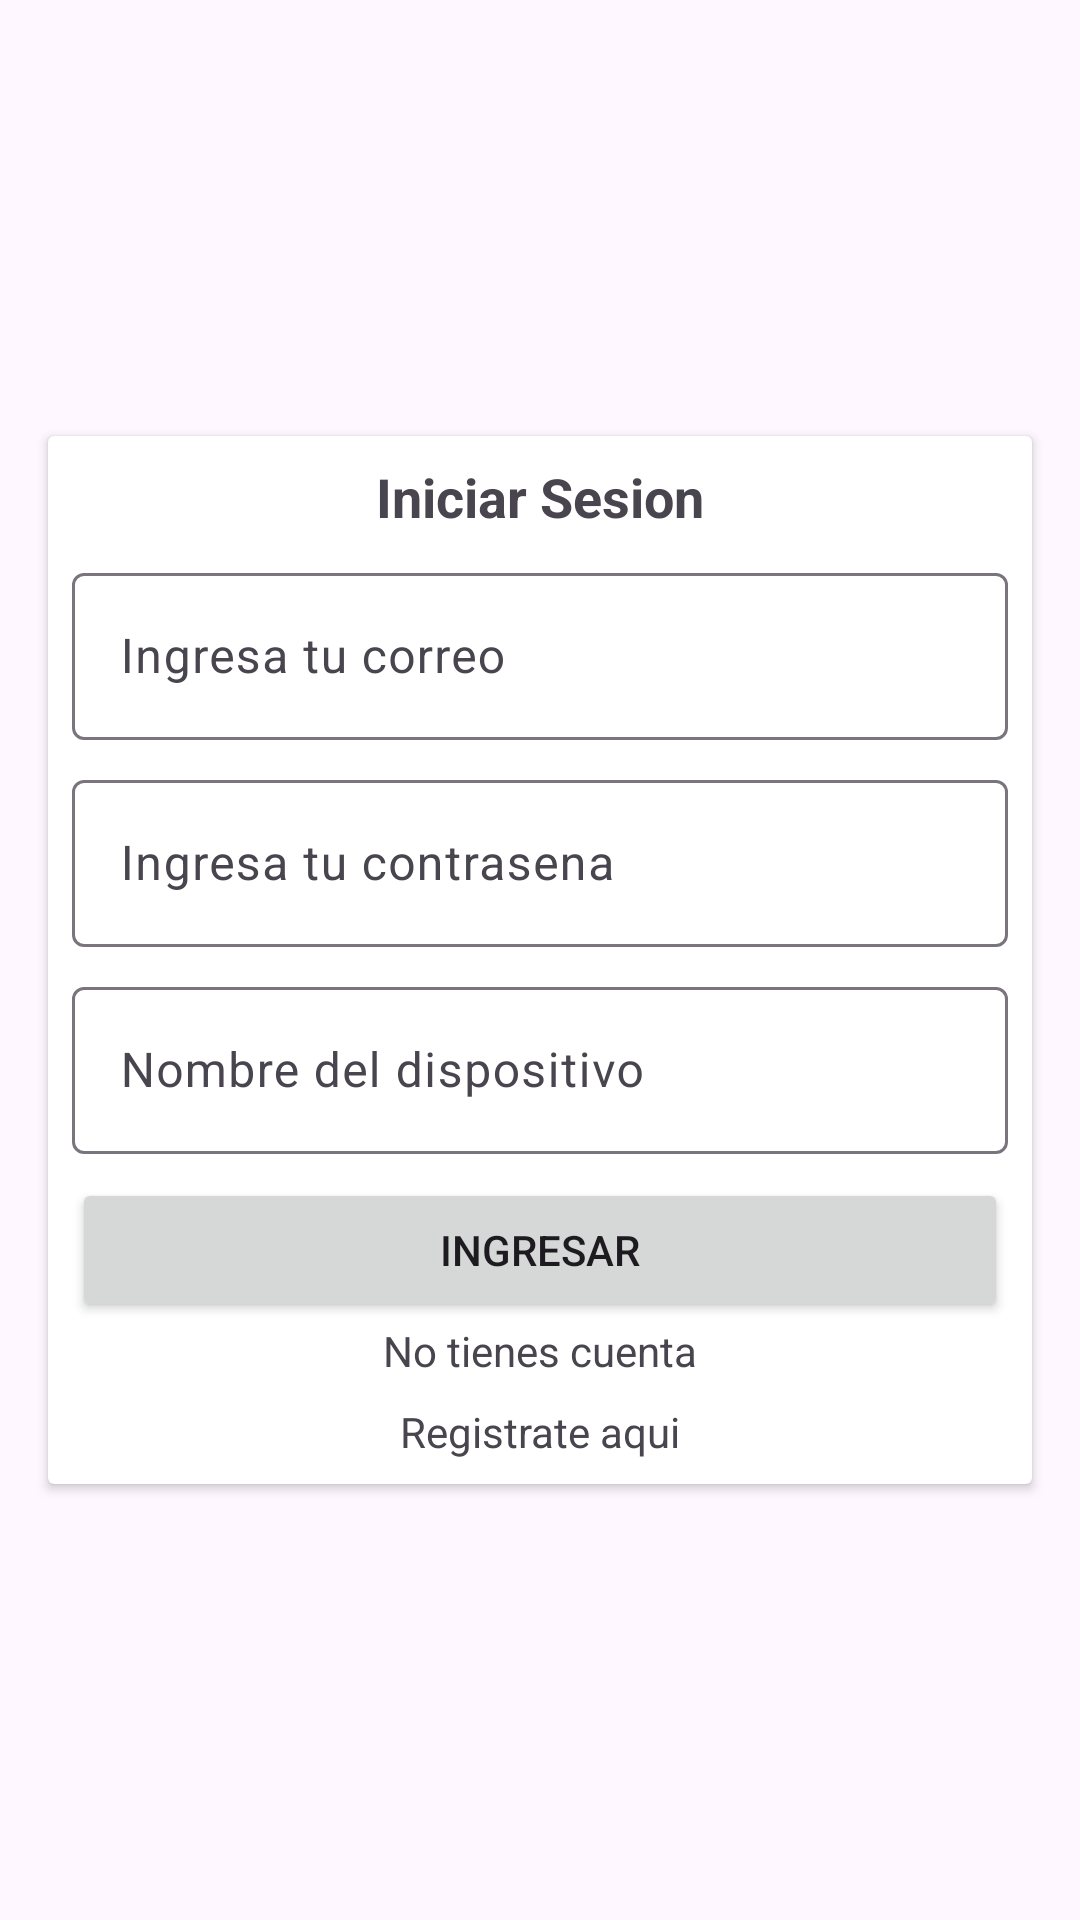

Reconstruct the res/layout file that produces this screen, plus the resources it refers to.
<!-- AndroidManifest.xml: application theme Theme.BaseLibros20 -->
<!-- res/layout/activity_login.xml -->
<?xml version="1.0" encoding="utf-8"?>
<androidx.constraintlayout.widget.ConstraintLayout xmlns:android="http://schemas.android.com/apk/res/android"
    xmlns:app="http://schemas.android.com/apk/res-auto"
    xmlns:tools="http://schemas.android.com/tools"
    android:layout_width="match_parent"
    android:layout_height="match_parent"
    tools:context=".Login">

    <androidx.cardview.widget.CardView
        android:layout_width="0dp"
        android:layout_height="wrap_content"
        android:layout_marginStart="16dp"
        android:layout_marginEnd="16dp"
        app:layout_constraintBottom_toBottomOf="parent"
        app:layout_constraintEnd_toEndOf="parent"
        app:layout_constraintStart_toStartOf="parent"
        app:layout_constraintTop_toTopOf="parent">

        <androidx.constraintlayout.widget.ConstraintLayout
            android:layout_width="match_parent"
            android:layout_height="match_parent">

            <TextView
                android:id="@+id/textView"
                android:layout_width="wrap_content"
                android:layout_height="wrap_content"
                android:layout_marginTop="8dp"
                android:text="@string/tv_iniciar_sesion"
                android:textSize="18sp"
                android:textStyle="bold"
                app:layout_constraintEnd_toEndOf="parent"
                app:layout_constraintStart_toStartOf="parent"
                app:layout_constraintTop_toTopOf="parent" />

            <com.google.android.material.textfield.TextInputLayout
                android:id="@+id/til_correo"
                android:layout_width="match_parent"
                android:layout_height="wrap_content"
                android:layout_marginStart="8dp"
                android:layout_marginTop="8dp"
                android:layout_marginEnd="8dp"
                app:layout_constraintEnd_toEndOf="parent"
                app:layout_constraintStart_toStartOf="parent"
                app:layout_constraintTop_toBottomOf="@+id/textView">

                <com.google.android.material.textfield.TextInputEditText
                    android:id="@+id/tiet_correo"
                    android:layout_width="match_parent"
                    android:layout_height="wrap_content"
                    android:hint="@string/hint_correo"
                    android:inputType="textEmailAddress" />
            </com.google.android.material.textfield.TextInputLayout>

            <com.google.android.material.textfield.TextInputLayout
                android:id="@+id/til_contrasena"
                android:layout_width="0dp"
                android:layout_height="wrap_content"
                android:layout_marginTop="8dp"
                app:layout_constraintEnd_toEndOf="@+id/til_correo"
                app:layout_constraintStart_toStartOf="@+id/til_correo"
                app:layout_constraintTop_toBottomOf="@+id/til_correo">

                <com.google.android.material.textfield.TextInputEditText
                    android:id="@+id/tiet_contrasena"
                    android:layout_width="match_parent"
                    android:layout_height="wrap_content"
                    android:hint="@string/hint_contrasena"
                    android:inputType="textPassword" />
            </com.google.android.material.textfield.TextInputLayout>

            <Button
                android:id="@+id/btn_ingresar"
                android:layout_width="0dp"
                android:layout_height="wrap_content"
                android:layout_marginTop="8dp"
                android:text="@string/btn_ingresar"
                app:layout_constraintEnd_toEndOf="@+id/til_contrasena"
                app:layout_constraintStart_toStartOf="@+id/til_contrasena"
                app:layout_constraintTop_toBottomOf="@+id/til_dispositivo" />

            <com.google.android.material.textfield.TextInputLayout
                android:id="@+id/til_dispositivo"
                android:layout_width="0dp"
                android:layout_height="wrap_content"
                android:layout_marginStart="8dp"
                android:layout_marginTop="8dp"
                android:layout_marginEnd="8dp"
                app:layout_constraintEnd_toEndOf="parent"
                app:layout_constraintStart_toStartOf="parent"
                app:layout_constraintTop_toBottomOf="@+id/til_contrasena">

                <com.google.android.material.textfield.TextInputEditText
                    android:id="@+id/tiet_dispositivo"
                    android:layout_width="match_parent"
                    android:layout_height="wrap_content"
                    android:hint="@string/hint_dispositivo" />
            </com.google.android.material.textfield.TextInputLayout>

            <ProgressBar
                android:id="@+id/pb_login"
                style="?android:attr/progressBarStyle"
                android:layout_width="wrap_content"
                android:layout_height="wrap_content"
                android:visibility="gone"
                app:layout_constraintEnd_toEndOf="parent"
                app:layout_constraintStart_toStartOf="parent"
                app:layout_constraintTop_toBottomOf="@+id/btn_ingresar" />

            <TextView
                android:id="@+id/textView3"
                android:layout_width="wrap_content"
                android:layout_height="wrap_content"
                android:text="@string/tv_cuenta"
                app:layout_constraintEnd_toEndOf="@+id/pb_login"
                app:layout_constraintStart_toStartOf="@+id/pb_login"
                app:layout_constraintTop_toBottomOf="@+id/pb_login" />

            <TextView
                android:id="@+id/tv_registrate"
                android:layout_width="wrap_content"
                android:layout_height="wrap_content"
                android:layout_marginTop="8dp"
                android:layout_marginBottom="8dp"
                android:text="@string/tv_registra"
                app:layout_constraintBottom_toBottomOf="parent"
                app:layout_constraintEnd_toEndOf="@+id/textView3"
                app:layout_constraintStart_toStartOf="@+id/textView3"
                app:layout_constraintTop_toBottomOf="@+id/textView3" />

        </androidx.constraintlayout.widget.ConstraintLayout>
    </androidx.cardview.widget.CardView>
</androidx.constraintlayout.widget.ConstraintLayout>
<!-- resources referenced by this layout -->
<resources>
  <string name="btn_ingresar">Ingresar</string>
  <string name="hint_contrasena">Ingresa tu contrasena</string>
  <string name="hint_correo">Ingresa tu correo</string>
  <string name="hint_dispositivo">Nombre del dispositivo</string>
  <string name="tv_cuenta">No tienes cuenta</string>
  <string name="tv_iniciar_sesion">Iniciar Sesion</string>
  <string name="tv_registra">Registrate aqui</string>
  <style name="Theme.BaseLibros20" parent="Theme.Material3.DayNight.NoActionBar">
          
          <item name="colorPrimary">@color/purple_500</item>
          <item name="colorPrimaryVariant">@color/purple_700</item>
          <item name="colorOnPrimary">@color/white</item>
          
          <item name="colorSecondary">@color/teal_200</item>
          <item name="colorSecondaryVariant">@color/teal_700</item>
          <item name="colorOnSecondary">@color/black</item>
          
          <item name="android:statusBarColor" tools:targetApi="l">?attr/colorPrimaryVariant</item>
          
      </style>
  <!-- not gathered from this repository: default colours our renderer supplied (Android Studio template values) -->
  <color name="purple_500">#FF6200EE</color>
  <color name="purple_700">#FF3700B3</color>
  <color name="teal_200">#FF03DAC5</color>
  <color name="teal_700">#FF018786</color>
  <color name="black">#FF000000</color>
  <color name="white">#FFFFFFFF</color>
</resources>
